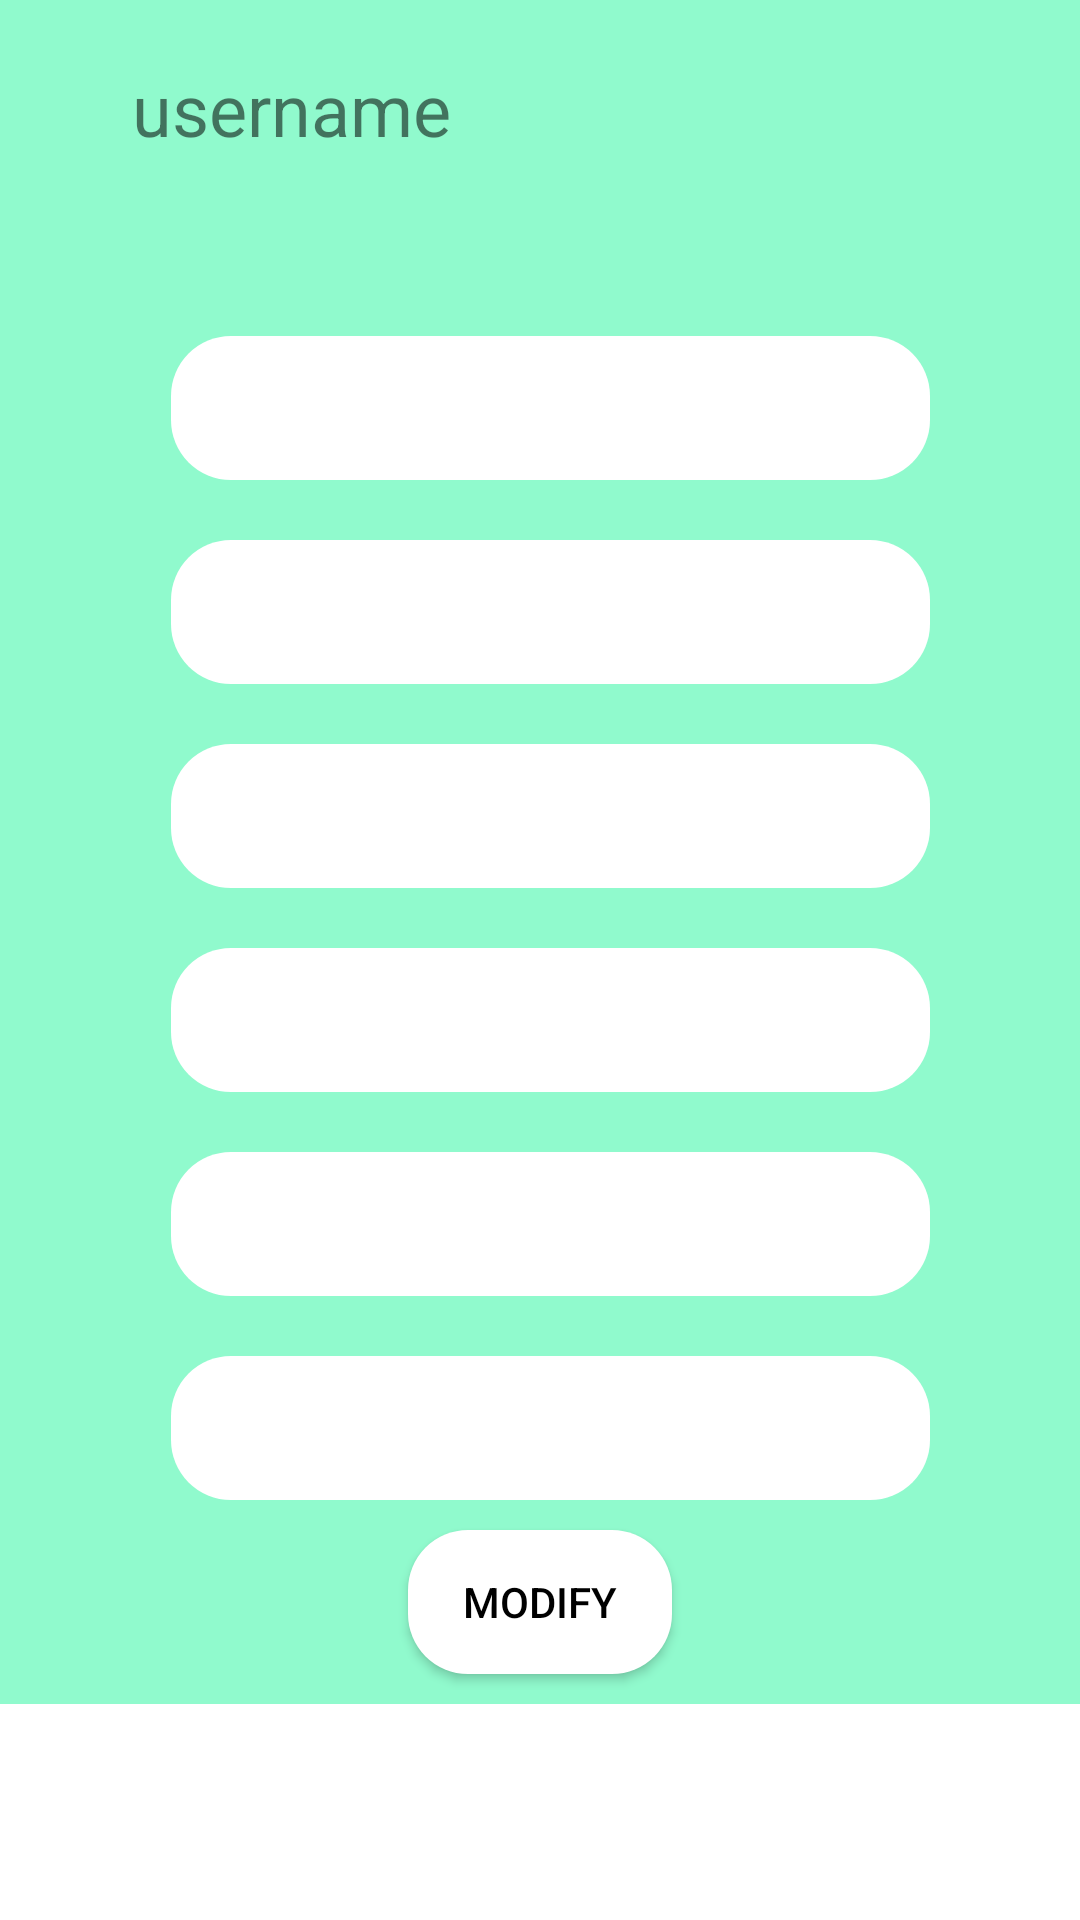

The Android layout XML behind this screen, and the referenced resources:
<!-- AndroidManifest.xml: application theme Theme.AWSApp -->
<!-- res/layout/fragment_profile.xml -->
<?xml version="1.0" encoding="utf-8"?>
<ScrollView xmlns:android="http://schemas.android.com/apk/res/android"
    xmlns:app="http://schemas.android.com/apk/res-auto"
    xmlns:tools="http://schemas.android.com/tools"
    android:layout_width="match_parent"
    android:layout_height="match_parent"
    tools:context=".activities.MainActivity">

    <androidx.constraintlayout.widget.ConstraintLayout
        android:layout_width="match_parent"
        android:layout_height="wrap_content"
        android:background="@color/background"
        tools:context="app.android.MainActivity">


    <TextView
        android:id="@+id/tvFName"
        android:layout_width="253dp"
        android:layout_height="48dp"
        android:layout_marginStart="20dp"
        android:layout_marginTop="112dp"
        android:background="@drawable/shape"
        android:textColor="@color/font_color"
        android:ems="10"
        android:minHeight="48dp"
        android:paddingStart="15dp"
        android:paddingTop="10dp"
        android:textSize="18sp"
        app:layout_constraintEnd_toEndOf="parent"
        app:layout_constraintHorizontal_bias="0.427"
        app:layout_constraintStart_toStartOf="parent"
        app:layout_constraintTop_toTopOf="parent" />

    <TextView
        android:id="@+id/tvSName"
        android:layout_width="253dp"
        android:layout_height="48dp"
        android:layout_marginStart="20dp"
        android:layout_marginTop="20dp"
        android:background="@drawable/shape"
        android:textColor="@color/font_color"
        android:ems="10"
        android:minHeight="48dp"
        android:paddingStart="15dp"
        android:paddingTop="10dp"
        android:textSize="18sp"
        app:layout_constraintEnd_toEndOf="parent"
        app:layout_constraintHorizontal_bias="0.427"
        app:layout_constraintStart_toStartOf="parent"
        app:layout_constraintTop_toBottomOf="@+id/tvFName" />

    <TextView
        android:id="@+id/tvPassword"
        android:layout_width="253dp"
        android:layout_height="48dp"
        android:layout_marginStart="20dp"
        android:layout_marginTop="20dp"
        android:background="@drawable/shape"
        android:textColor="@color/font_color"
        android:ems="10"
        android:paddingStart="15dp"
        android:paddingTop="10dp"
        android:textSize="18sp"
        app:layout_constraintEnd_toEndOf="parent"
        app:layout_constraintHorizontal_bias="0.427"
        app:layout_constraintStart_toStartOf="parent"
        app:layout_constraintTop_toBottomOf="@+id/tvEmail" />


    <TextView
        android:id="@+id/tvBirthDate"
        android:layout_width="253dp"
        android:layout_height="48dp"
        android:layout_marginStart="20dp"
        android:layout_marginTop="20dp"
        android:background="@drawable/shape"
        android:textColor="@color/font_color"
        android:ems="10"
        android:minHeight="48dp"
        android:paddingStart="15dp"
        android:paddingTop="10dp"
        android:textSize="18sp"
        app:layout_constraintEnd_toEndOf="parent"
        app:layout_constraintHorizontal_bias="0.427"
        app:layout_constraintStart_toStartOf="parent"
        app:layout_constraintTop_toBottomOf="@+id/tvPassword" />

    <TextView
        android:id="@+id/tvSchool"
        android:layout_width="253dp"
        android:layout_height="48dp"
        android:layout_marginStart="20dp"
        android:layout_marginTop="20dp"
        android:background="@drawable/shape"
        android:textColor="@color/font_color"
        android:ems="10"
        android:minHeight="48dp"
        android:paddingStart="15dp"
        android:paddingTop="10dp"
        android:textSize="18sp"
        app:layout_constraintEnd_toEndOf="parent"
        app:layout_constraintHorizontal_bias="0.427"
        app:layout_constraintStart_toStartOf="parent"
        app:layout_constraintTop_toBottomOf="@+id/tvBirthDate" />

    <TextView
        android:id="@+id/tvEmail"
        android:layout_width="253dp"
        android:layout_height="48dp"
        android:layout_marginStart="20dp"
        android:layout_marginTop="20dp"
        android:background="@drawable/shape"
        android:ems="10"
        android:textColor="@color/font_color"
        android:minHeight="48dp"
        android:paddingStart="15dp"
        android:paddingTop="10dp"
        android:textSize="18sp"
        app:layout_constraintEnd_toEndOf="parent"
        app:layout_constraintHorizontal_bias="0.427"
        app:layout_constraintStart_toStartOf="parent"
        app:layout_constraintTop_toBottomOf="@+id/tvSName" />

        <Button
            android:id="@+id/btnModify"
            android:layout_width="wrap_content"
            android:layout_height="wrap_content"
            android:layout_marginTop="10dp"
            android:layout_marginBottom="10dp"
            android:background="@drawable/shape"
            android:text="@string/modify"
            android:textColor="@color/black"
            app:layout_constraintBottom_toBottomOf="parent"
            app:layout_constraintEnd_toEndOf="parent"
            app:layout_constraintStart_toStartOf="parent"
            app:layout_constraintTop_toBottomOf="@+id/tvSchool"
            app:layout_constraintVertical_bias="0.0" />

        <ImageView
            android:id="@+id/imageView"
            android:layout_width="118dp"
            android:layout_height="82dp"
            android:layout_marginTop="30dp"
            android:src="@mipmap/ic_profile2"
            app:layout_constraintBottom_toTopOf="@+id/tvFName"
            app:layout_constraintEnd_toEndOf="parent"
            app:layout_constraintHorizontal_bias="0.498"
            app:layout_constraintStart_toStartOf="parent"
            app:layout_constraintTop_toTopOf="parent"
            app:layout_constraintVertical_bias="1.0" />

        <TextView
            android:id="@+id/tvUserName"
            android:layout_width="wrap_content"
            android:layout_height="wrap_content"
            android:layout_marginTop="20dp"
            android:text="username"
            android:textSize="24sp"
            app:layout_constraintBottom_toTopOf="@+id/imageView"
            app:layout_constraintEnd_toEndOf="parent"
            app:layout_constraintHorizontal_bias="0.174"
            app:layout_constraintStart_toStartOf="parent"
            app:layout_constraintTop_toTopOf="parent"
            app:layout_constraintVertical_bias="0.0" />

    </androidx.constraintlayout.widget.ConstraintLayout>
</ScrollView>
<!-- resources referenced by this layout -->
<resources>
  <color name="background">#90FACD</color>
  <color name="black">#FF000000</color>
  <color name="font_color">#30524C</color>
  <!-- drawable shape (drawable) -->
  <?xml version="1.0" encoding="utf-8"?>
  <shape
          xmlns:android="http://schemas.android.com/apk/res/android"
          android:shape="rectangle">
  
          <corners android:radius="20dp" />
  
          
         
  
          
          <solid android:color="#FFFFFF" />
  
  </shape>
  <string name="modify">Modify</string>
  <style name="Theme.AWSApp" parent="Theme.MaterialComponents.Light.NoActionBar">
          
          <item name="colorPrimary">@color/white</item>
          <item name="colorPrimaryVariant">@color/purple_700</item>
          <item name="colorOnPrimary">@color/white</item>
          
          <item name="colorSecondary">@color/teal_200</item>
          <item name="colorSecondaryVariant">@color/teal_700</item>
          <item name="colorOnSecondary">@color/black</item>
          
          <item name="android:statusBarColor" tools:targetApi="l">@color/white</item>
          
      </style>
  <color name="white">#FFFFFFFF</color>
  <color name="purple_700">#FF3700B3</color>
  <color name="teal_200">#FF03DAC5</color>
  <color name="teal_700">#FF018786</color>
</resources>
